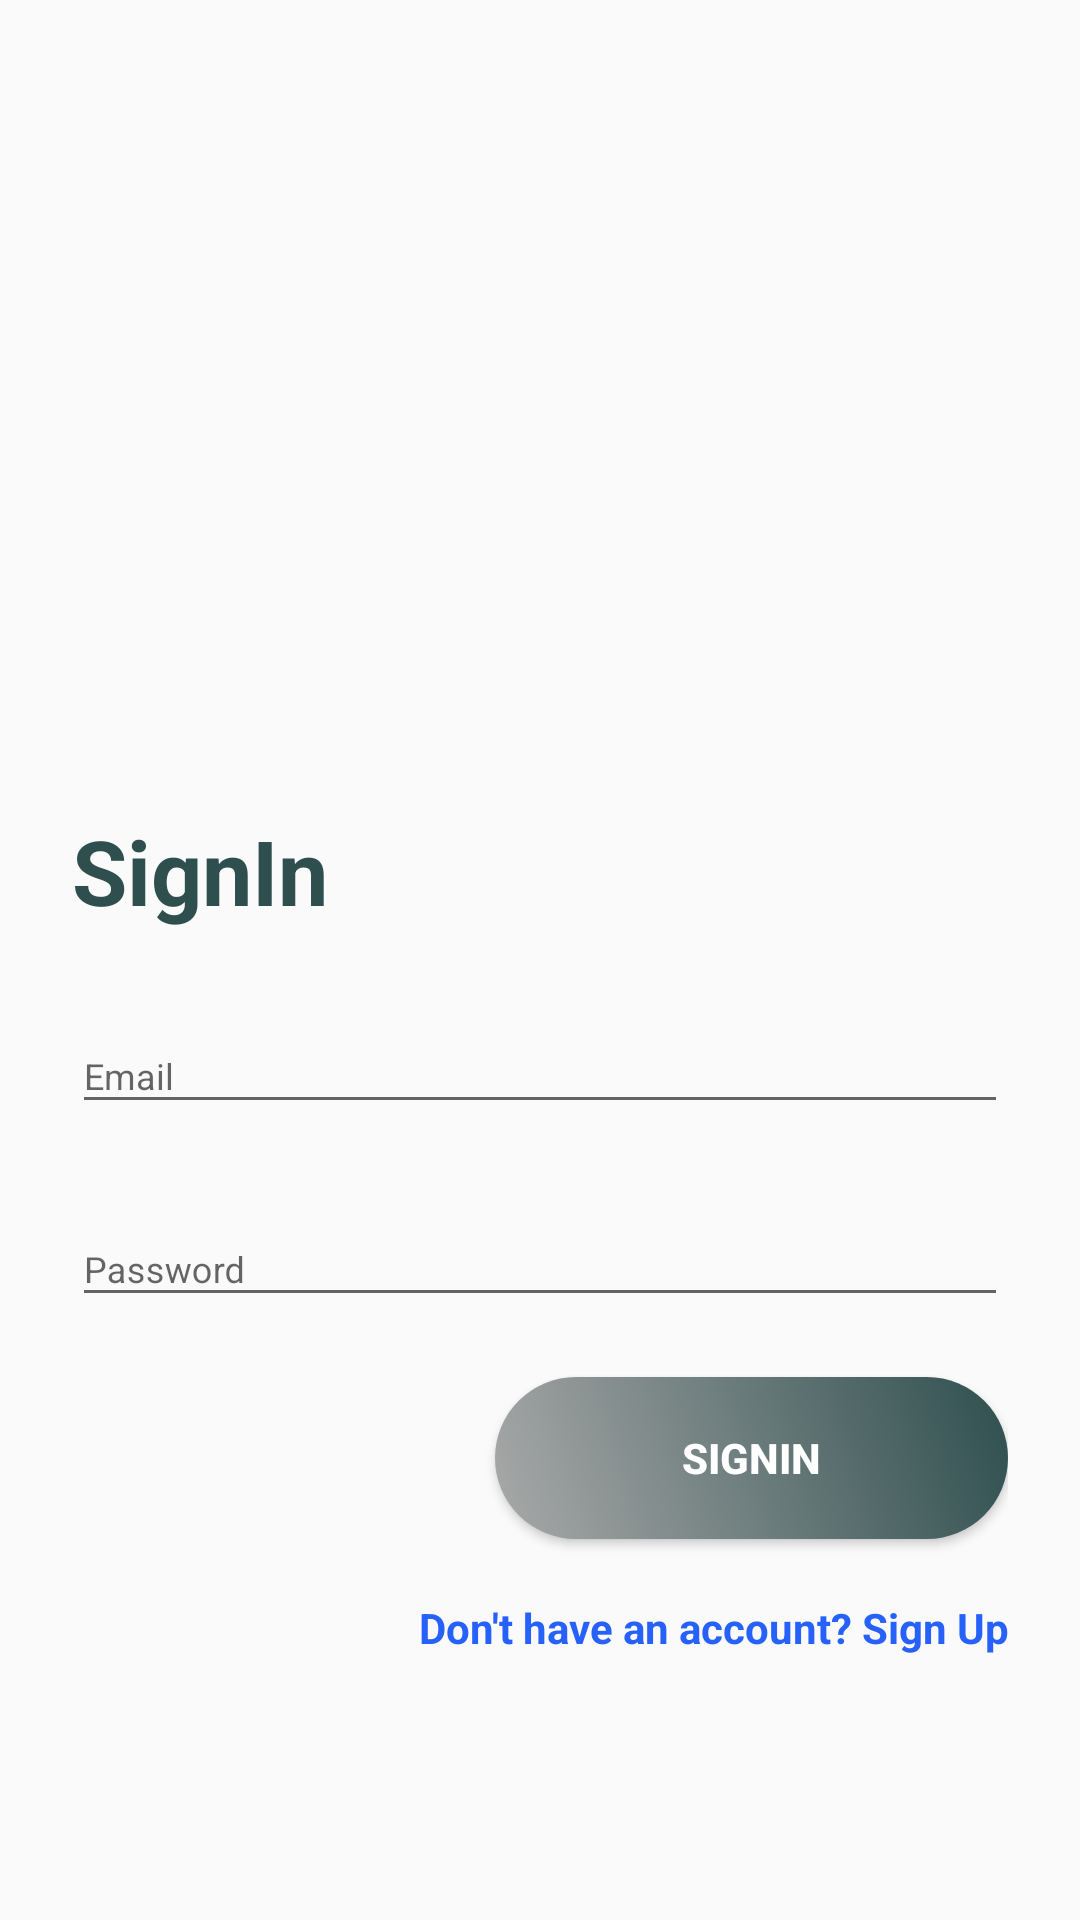

Write the Android layout XML for this screen, with the resource values it uses.
<!-- AndroidManifest.xml: application theme Theme.AppCompat.Light.NoActionBar -->
<!-- res/layout/sign_in.xml -->
<?xml version="1.0" encoding="utf-8"?>
<ScrollView
    xmlns:android="http://schemas.android.com/apk/res/android"
    xmlns:app="http://schemas.android.com/apk/res-auto"
    xmlns:tools="http://schemas.android.com/tools"
    
    tools:context=".SignIn"
    android:background="@drawable/login_bk"
    android:focusableInTouchMode="true"
     android:layout_height="wrap_content" android:layout_width="match_parent">
   

    <LinearLayout
        android:layout_width="match_parent"
        android:layout_height="wrap_content"
        android:layout_marginBottom="8dp"
        android:layout_marginEnd="24dp"
        android:layout_marginStart="24dp"
        android:layout_marginTop="250dp"
        android:orientation="vertical"
        app:layout_constraintBottom_toBottomOf="parent"
        app:layout_constraintEnd_toEndOf="parent"
        app:layout_constraintStart_toStartOf="parent"
        app:layout_constraintTop_toTopOf="parent"

        >
        
        <TextView
            android:layout_width="wrap_content"
            android:layout_height="wrap_content"
            style="@style/loginHeader"
            android:text="@string/login"
            android:layout_marginTop="@dimen/loginViewsMargin"/>

        <com.google.android.material.textfield.TextInputLayout
            android:id="@+id/textInputEmail"
            style="@style/parent"
            android:layout_marginTop="@dimen/loginViewsMargin">

            <EditText
                android:id="@+id/editTextEmail"
                style="@style/modifiedEditText"
                android:hint="@string/login_email_hint"
                android:inputType="textEmailAddress"
                android:maxLines="1"
                android:autofillHints="" />
        </com.google.android.material.textfield.TextInputLayout>

        <com.google.android.material.textfield.TextInputLayout
            android:id="@+id/textInputPassword"
            style="@style/parent"
            android:layout_marginTop="@dimen/loginViewsMargin">

            <EditText
                android:id="@+id/editTextPassword"
                style="@style/modifiedEditText"
                android:hint="@string/login_password_hint"
                android:inputType="textPassword"
                android:maxLines="1"
                android:autofillHints="" />
        </com.google.android.material.textfield.TextInputLayout>

        <Button
            android:id="@+id/signinbutton"
            style="@style/loginButton"
            android:layout_width="171dp"
            android:layout_gravity="right"
            android:layout_marginTop="@dimen/loginViewsMargin"
            android:text="@string/login" />

        <TextView
            style="@style/parent"
            android:textAlignment="textEnd"
            android:textStyle="bold"
            android:textColor="@color/primaryTextColor"
            android:text="@string/login_signup_hint"
            android:layout_marginTop="@dimen/loginViewsMargin"/>

    </LinearLayout>


</ScrollView>
<!-- resources referenced by this layout -->
<resources>
  <color name="primaryTextColor">#2661FA</color>
  <dimen name="loginViewsMargin">20dp</dimen>
  <string name="login">SignIn</string>
  <string name="login_email_hint">Email</string>
  <string name="login_password_hint">Password</string>
  <string name="login_signup_hint">Don\'t have an account? Sign Up</string>
  <style name="loginButton" parent="viewParent">
          <item name="android:background">@drawable/login_button_bk</item>
          <item name="android:textColor">@color/whiteTextColor</item>
          <item name="android:textStyle">bold</item>
      </style>
  <style name="loginHeader">
          <item name="android:textColor">@color/greyHex</item>
          <item name="android:textSize">@dimen/headerTextSize</item>
          <item name="android:textStyle">bold</item>
      </style>
  <style name="modifiedEditText" parent="parent">
          <item name="android:textSize">@dimen/newsMoreTextSize</item>
  
      </style>
  <style name="parent">
          <item name="android:layout_width">match_parent</item>
          <item name="android:layout_height">wrap_content</item>
      </style>
  <style name="viewParent">
          <item name="android:layout_width">wrap_content</item>
          <item name="android:layout_height">wrap_content</item>
      </style>
  <!-- drawable login_button_bk (drawable) -->
  <?xml version="1.0" encoding="utf-8"?>
  <shape xmlns:android="http://schemas.android.com/apk/res/android" android:shape="rectangle" >
      <corners
          android:radius="27dp"
          />
      <gradient
          android:angle="45"
          android:centerX="35%"
          android:startColor="#A9A9A9"
          android:endColor="@color/greyHex"
          android:type="linear"
          />
      <size
          android:width="182dp"
          android:height="54dp"
          />
  </shape>
  <color name="whiteTextColor">#fff</color>
  <color name="greyHex">#2F4F4F</color>
  <dimen name="headerTextSize">30sp</dimen>
  <dimen name="newsMoreTextSize">12sp</dimen>
</resources>
